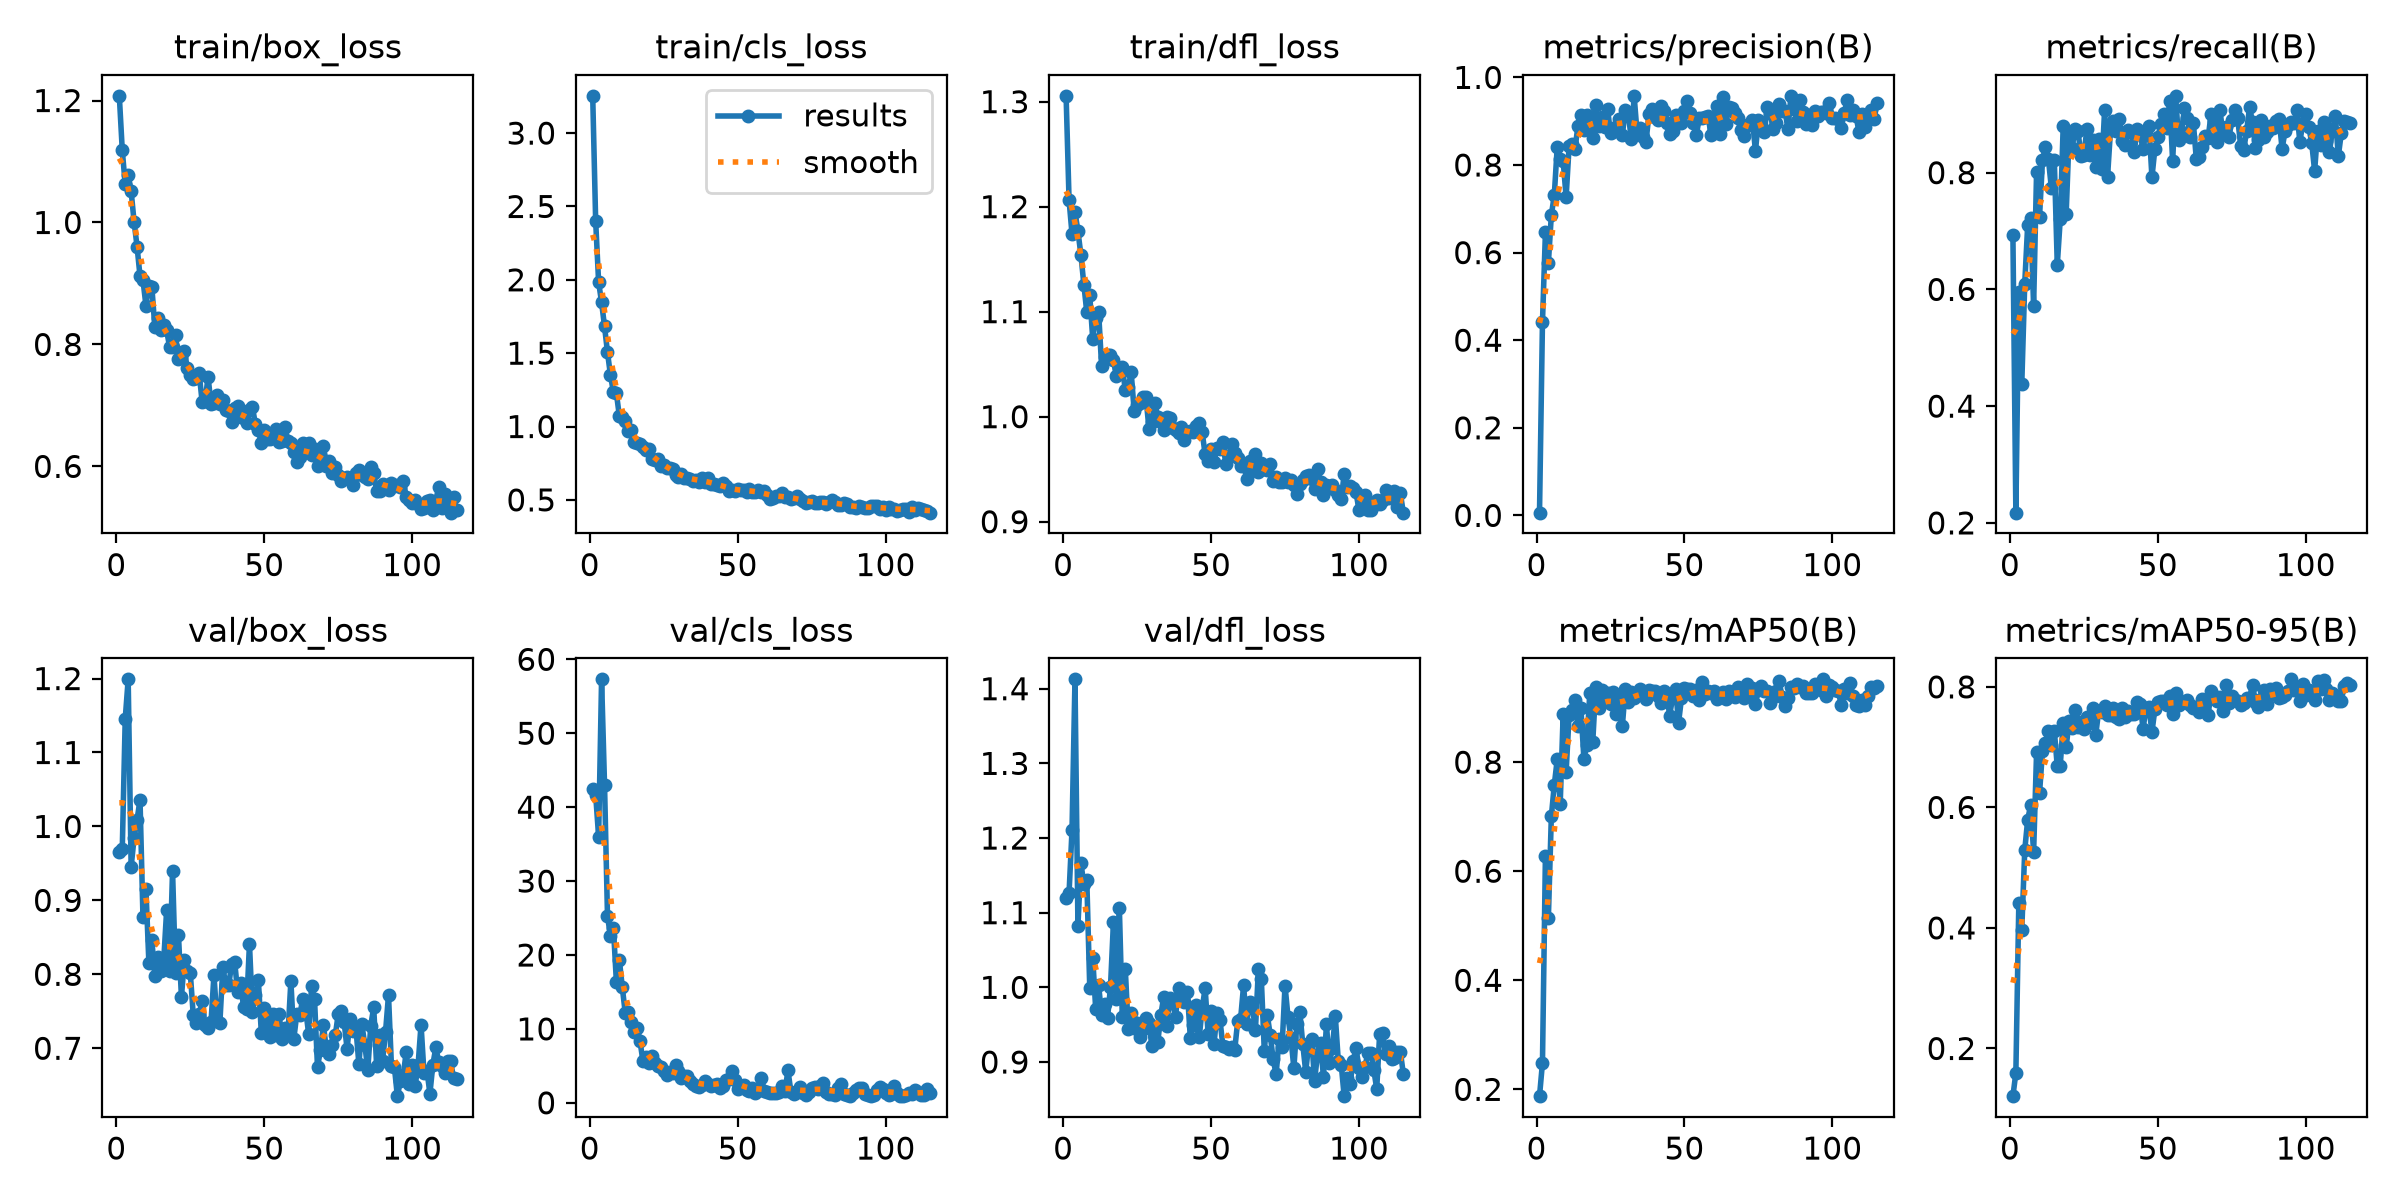

The file beside this chart, header and first rows:
epoch, time, train/box_loss, train/cls_loss, train/dfl_loss, metrics/precision(B), metrics/recall(B), metrics/mAP50(B), metrics/mAP50-95(B), val/box_loss, val/cls_loss, val/dfl_loss, lr/pg0, lr/pg1, lr/pg2
1, 7.095, 1.208, 3.254, 1.306, 0.00629, 0.6941, 0.1875, 0.1208, 0.9648, 42.45, 1.119, 0.000325, 0.000325, 0.000325
2, 12.28, 1.119, 2.401, 1.206, 0.441, 0.2175, 0.2484, 0.1594, 0.9691, 41.69, 1.127, 0.0006551, 0.0006551, 0.0006551
3, 17.25, 1.062, 1.984, 1.174, 0.6461, 0.5954, 0.6283, 0.4413, 1.145, 36.01, 1.211, 0.0009818, 0.0009818, 0.0009818
4, 22.89, 1.078, 1.847, 1.195, 0.5762, 0.438, 0.5146, 0.3968, 1.199, 57.3, 1.413, 0.0009851, 0.0009851, 0.0009851
5, 27.82, 1.051, 1.682, 1.177, 0.6857, 0.6101, 0.7006, 0.5288, 0.9452, 43.02, 1.083, 0.0009802, 0.0009802, 0.0009802
6, 33.19, 1.001, 1.506, 1.154, 0.7313, 0.7105, 0.7584, 0.5798, 0.9847, 25.25, 1.166, 0.0009752, 0.0009752, 0.0009752
7, 38.8, 0.9606, 1.351, 1.126, 0.8421, 0.723, 0.8054, 0.6037, 1.009, 22.61, 1.139, 0.0009703, 0.0009703, 0.0009703
8, 43.78, 0.9122, 1.235, 1.099, 0.8142, 0.5714, 0.724, 0.5254, 1.036, 23.69, 1.143, 0.0009654, 0.0009654, 0.0009654
9, 49.26, 0.9054, 1.229, 1.115, 0.8085, 0.8007, 0.8881, 0.6912, 0.8773, 16.4, 0.9986, 0.0009604, 0.0009604, 0.0009604
10, 54.53, 0.8638, 1.072, 1.074, 0.7267, 0.7243, 0.7822, 0.6234, 0.9156, 19.36, 1.039, 0.0009555, 0.0009555, 0.0009555
11, 59.44, 0.8965, 1.066, 1.094, 0.8427, 0.8211, 0.8858, 0.6941, 0.8152, 15.65, 0.9712, 0.0009505, 0.0009505, 0.0009505
12, 65.05, 0.8945, 1.038, 1.099, 0.8478, 0.8446, 0.8956, 0.7073, 0.8465, 12.14, 1.003, 0.0009455, 0.0009455, 0.0009455
13, 70.04, 0.8288, 0.9673, 1.048, 0.8367, 0.8235, 0.9135, 0.7268, 0.7981, 12.23, 0.9625, 0.0009406, 0.0009406, 0.0009406
14, 75.07, 0.8437, 0.9781, 1.057, 0.8892, 0.7737, 0.8671, 0.7036, 0.8239, 10.9, 0.9777, 0.0009357, 0.0009357, 0.0009357
15, 80.5, 0.8241, 0.892, 1.059, 0.9151, 0.8209, 0.8992, 0.7274, 0.8046, 9.603, 0.9586, 0.0009307, 0.0009307, 0.0009307
16, 85.45, 0.8327, 0.8867, 1.058, 0.8802, 0.642, 0.8062, 0.668, 0.8178, 10.15, 1, 0.0009258, 0.0009258, 0.0009258
17, 90.94, 0.8233, 0.8829, 1.054, 0.9145, 0.72, 0.8317, 0.6692, 0.8866, 8.318, 1.087, 0.0009208, 0.0009208, 0.0009208
18, 96.42, 0.7958, 0.8603, 1.039, 0.8797, 0.8801, 0.9271, 0.7394, 0.8039, 5.592, 0.984, 0.0009158, 0.0009158, 0.0009158
19, 101.3, 0.7966, 0.8425, 1.047, 0.8608, 0.7293, 0.837, 0.6997, 0.94, 6.25, 1.106, 0.0009109, 0.0009109, 0.0009109
20, 106.8, 0.8157, 0.8458, 1.047, 0.9368, 0.864, 0.9375, 0.7435, 0.8017, 5.331, 0.9603, 0.0009059, 0.0009059, 0.0009059
21, 111.8, 0.7759, 0.7791, 1.026, 0.89, 0.8415, 0.8987, 0.732, 0.8531, 6.388, 1.025, 0.000901, 0.000901, 0.000901
22, 116.5, 0.7792, 0.7731, 1.028, 0.9098, 0.8748, 0.932, 0.7609, 0.7692, 5.365, 0.9448, 0.0008961, 0.0008961, 0.0008961
23, 122.1, 0.7898, 0.7812, 1.042, 0.8861, 0.8719, 0.9123, 0.7338, 0.8196, 4.956, 0.9656, 0.0008911, 0.0008911, 0.0008911
24, 126.9, 0.7608, 0.7286, 1.006, 0.9288, 0.8286, 0.9259, 0.741, 0.8043, 4.784, 0.945, 0.0008862, 0.0008862, 0.0008862
25, 132.4, 0.7498, 0.7388, 1.012, 0.872, 0.8305, 0.9061, 0.7307, 0.8017, 4.261, 0.9529, 0.0008812, 0.0008812, 0.0008812
26, 137.6, 0.7434, 0.72, 1.013, 0.8841, 0.8745, 0.9281, 0.7505, 0.7449, 3.698, 0.9338, 0.0008762, 0.0008762, 0.0008762
27, 142.5, 0.7452, 0.7206, 1.019, 0.8826, 0.8302, 0.8875, 0.7403, 0.7341, 4.141, 0.9439, 0.0008713, 0.0008713, 0.0008713
28, 147.9, 0.753, 0.713, 1.019, 0.9047, 0.8556, 0.9207, 0.7645, 0.7459, 4.031, 0.9594, 0.0008663, 0.0008663, 0.0008663
29, 152.9, 0.7056, 0.6718, 0.9886, 0.8681, 0.8095, 0.866, 0.7204, 0.7635, 5.144, 0.9521, 0.0008614, 0.0008614, 0.0008614
30, 158, 0.7069, 0.6576, 0.9947, 0.9262, 0.8568, 0.9334, 0.7605, 0.731, 4.302, 0.9211, 0.0008565, 0.0008565, 0.0008565
31, 163.4, 0.7467, 0.6739, 1.013, 0.9198, 0.8062, 0.9111, 0.7576, 0.728, 3.311, 0.9466, 0.0008515, 0.0008515, 0.0008515
32, 168.6, 0.703, 0.6487, 1, 0.8589, 0.9071, 0.9285, 0.768, 0.7352, 3.66, 0.9267, 0.0008465, 0.0008465, 0.0008465
33, 174, 0.7038, 0.6482, 0.9946, 0.9569, 0.7934, 0.9172, 0.7526, 0.7991, 3.689, 0.9623, 0.0008416, 0.0008416, 0.0008416
34, 179.2, 0.7175, 0.6418, 0.9876, 0.8721, 0.8735, 0.9226, 0.7541, 0.7375, 2.916, 0.9875, 0.0008366, 0.0008366, 0.0008366
35, 184.1, 0.7022, 0.6315, 0.9994, 0.8846, 0.8879, 0.9348, 0.7653, 0.7346, 2.544, 0.9482, 0.0008317, 0.0008317, 0.0008317
36, 189.7, 0.7091, 0.6378, 0.9991, 0.8632, 0.872, 0.9261, 0.7492, 0.8101, 2.256, 0.986, 0.0008268, 0.0008268, 0.0008268
37, 194.7, 0.6918, 0.6216, 0.9891, 0.8532, 0.8921, 0.9155, 0.7464, 0.7853, 2.079, 0.9784, 0.0008218, 0.0008218, 0.0008218
38, 199.5, 0.6904, 0.6477, 0.9875, 0.9159, 0.8551, 0.9321, 0.7642, 0.7858, 2.4, 0.9607, 0.0008169, 0.0008169, 0.0008169
39, 205.1, 0.6734, 0.621, 0.9848, 0.9286, 0.8482, 0.9302, 0.7506, 0.8146, 3.008, 0.9998, 0.0008119, 0.0008119, 0.0008119
40, 210, 0.6962, 0.6459, 0.9905, 0.9095, 0.8727, 0.9309, 0.7598, 0.8173, 2.607, 0.9921, 0.0008069, 0.0008069, 0.0008069
41, 215.4, 0.6982, 0.6105, 0.9779, 0.9017, 0.869, 0.9216, 0.7556, 0.7757, 2.246, 0.9797, 0.000802, 0.000802, 0.000802
42, 221, 0.6814, 0.6073, 0.9858, 0.9353, 0.835, 0.9087, 0.7542, 0.788, 2.378, 0.9939, 0.000797, 0.000797, 0.000797
43, 226, 0.6795, 0.5984, 0.9867, 0.9227, 0.8745, 0.93, 0.7747, 0.7557, 2.538, 0.9318, 0.0007921, 0.0007921, 0.0007921
44, 231.5, 0.6712, 0.5958, 0.9858, 0.8961, 0.8659, 0.9257, 0.7724, 0.7536, 1.993, 0.9494, 0.0007872, 0.0007872, 0.0007872
45, 236.7, 0.6917, 0.6182, 0.9913, 0.8711, 0.84, 0.8852, 0.7306, 0.8414, 2.332, 0.9768, 0.0007822, 0.0007822, 0.0007822
46, 241.7, 0.6974, 0.5979, 0.994, 0.8771, 0.8721, 0.9194, 0.7645, 0.7494, 3.125, 0.933, 0.0007772, 0.0007772, 0.0007772
47, 247.2, 0.6694, 0.562, 0.9852, 0.9142, 0.8804, 0.9344, 0.7659, 0.7718, 3.277, 0.9716, 0.0007723, 0.0007723, 0.0007723
48, 252.1, 0.6589, 0.5641, 0.964, 0.9126, 0.792, 0.8721, 0.725, 0.7927, 4.318, 0.9992, 0.0007673, 0.0007673, 0.0007673
49, 257.2, 0.6389, 0.5578, 0.9579, 0.8955, 0.841, 0.9172, 0.7629, 0.7213, 3.084, 0.9379, 0.0007624, 0.0007624, 0.0007624
50, 262.8, 0.6603, 0.5725, 0.9697, 0.9237, 0.8606, 0.9353, 0.7743, 0.7542, 1.904, 0.9678, 0.0007575, 0.0007575, 0.0007575
51, 267.7, 0.6441, 0.5689, 0.9566, 0.9455, 0.8839, 0.9349, 0.7767, 0.7328, 2.178, 0.9241, 0.0007525, 0.0007525, 0.0007525
52, 273, 0.6441, 0.5663, 0.9706, 0.9186, 0.8997, 0.9345, 0.777, 0.7151, 2.39, 0.9655, 0.0007476, 0.0007476, 0.0007476
53, 278.3, 0.6498, 0.5552, 0.9689, 0.8955, 0.8772, 0.9212, 0.7706, 0.7462, 1.697, 0.9567, 0.0007426, 0.0007426, 0.0007426
54, 283.4, 0.662, 0.5769, 0.9762, 0.8681, 0.9225, 0.9324, 0.7851, 0.7177, 1.578, 0.9217, 0.0007376, 0.0007376, 0.0007376
55, 288.9, 0.6402, 0.5516, 0.9547, 0.9069, 0.8192, 0.9141, 0.7543, 0.7465, 1.995, 0.9194, 0.0007327, 0.0007327, 0.0007327
56, 294.1, 0.6423, 0.5513, 0.9625, 0.907, 0.9316, 0.9478, 0.7897, 0.713, 1.359, 0.9173, 0.0007277, 0.0007277, 0.0007277
57, 298.9, 0.6653, 0.5708, 0.9744, 0.9089, 0.8568, 0.9243, 0.77, 0.7269, 1.745, 0.9199, 0.0007228, 0.0007228, 0.0007228
58, 304.5, 0.6421, 0.5525, 0.965, 0.9113, 0.869, 0.9307, 0.7742, 0.7177, 3.415, 0.9163, 0.0007179, 0.0007179, 0.0007179
59, 309.4, 0.6377, 0.5638, 0.961, 0.8677, 0.9109, 0.9277, 0.7749, 0.7909, 1.593, 0.9545, 0.0007129, 0.0007129, 0.0007129
60, 314.5, 0.6228, 0.5347, 0.9528, 0.8838, 0.8943, 0.9307, 0.7776, 0.7131, 1.482, 0.9582, 0.000708, 0.000708, 0.000708
... 55 more rows
